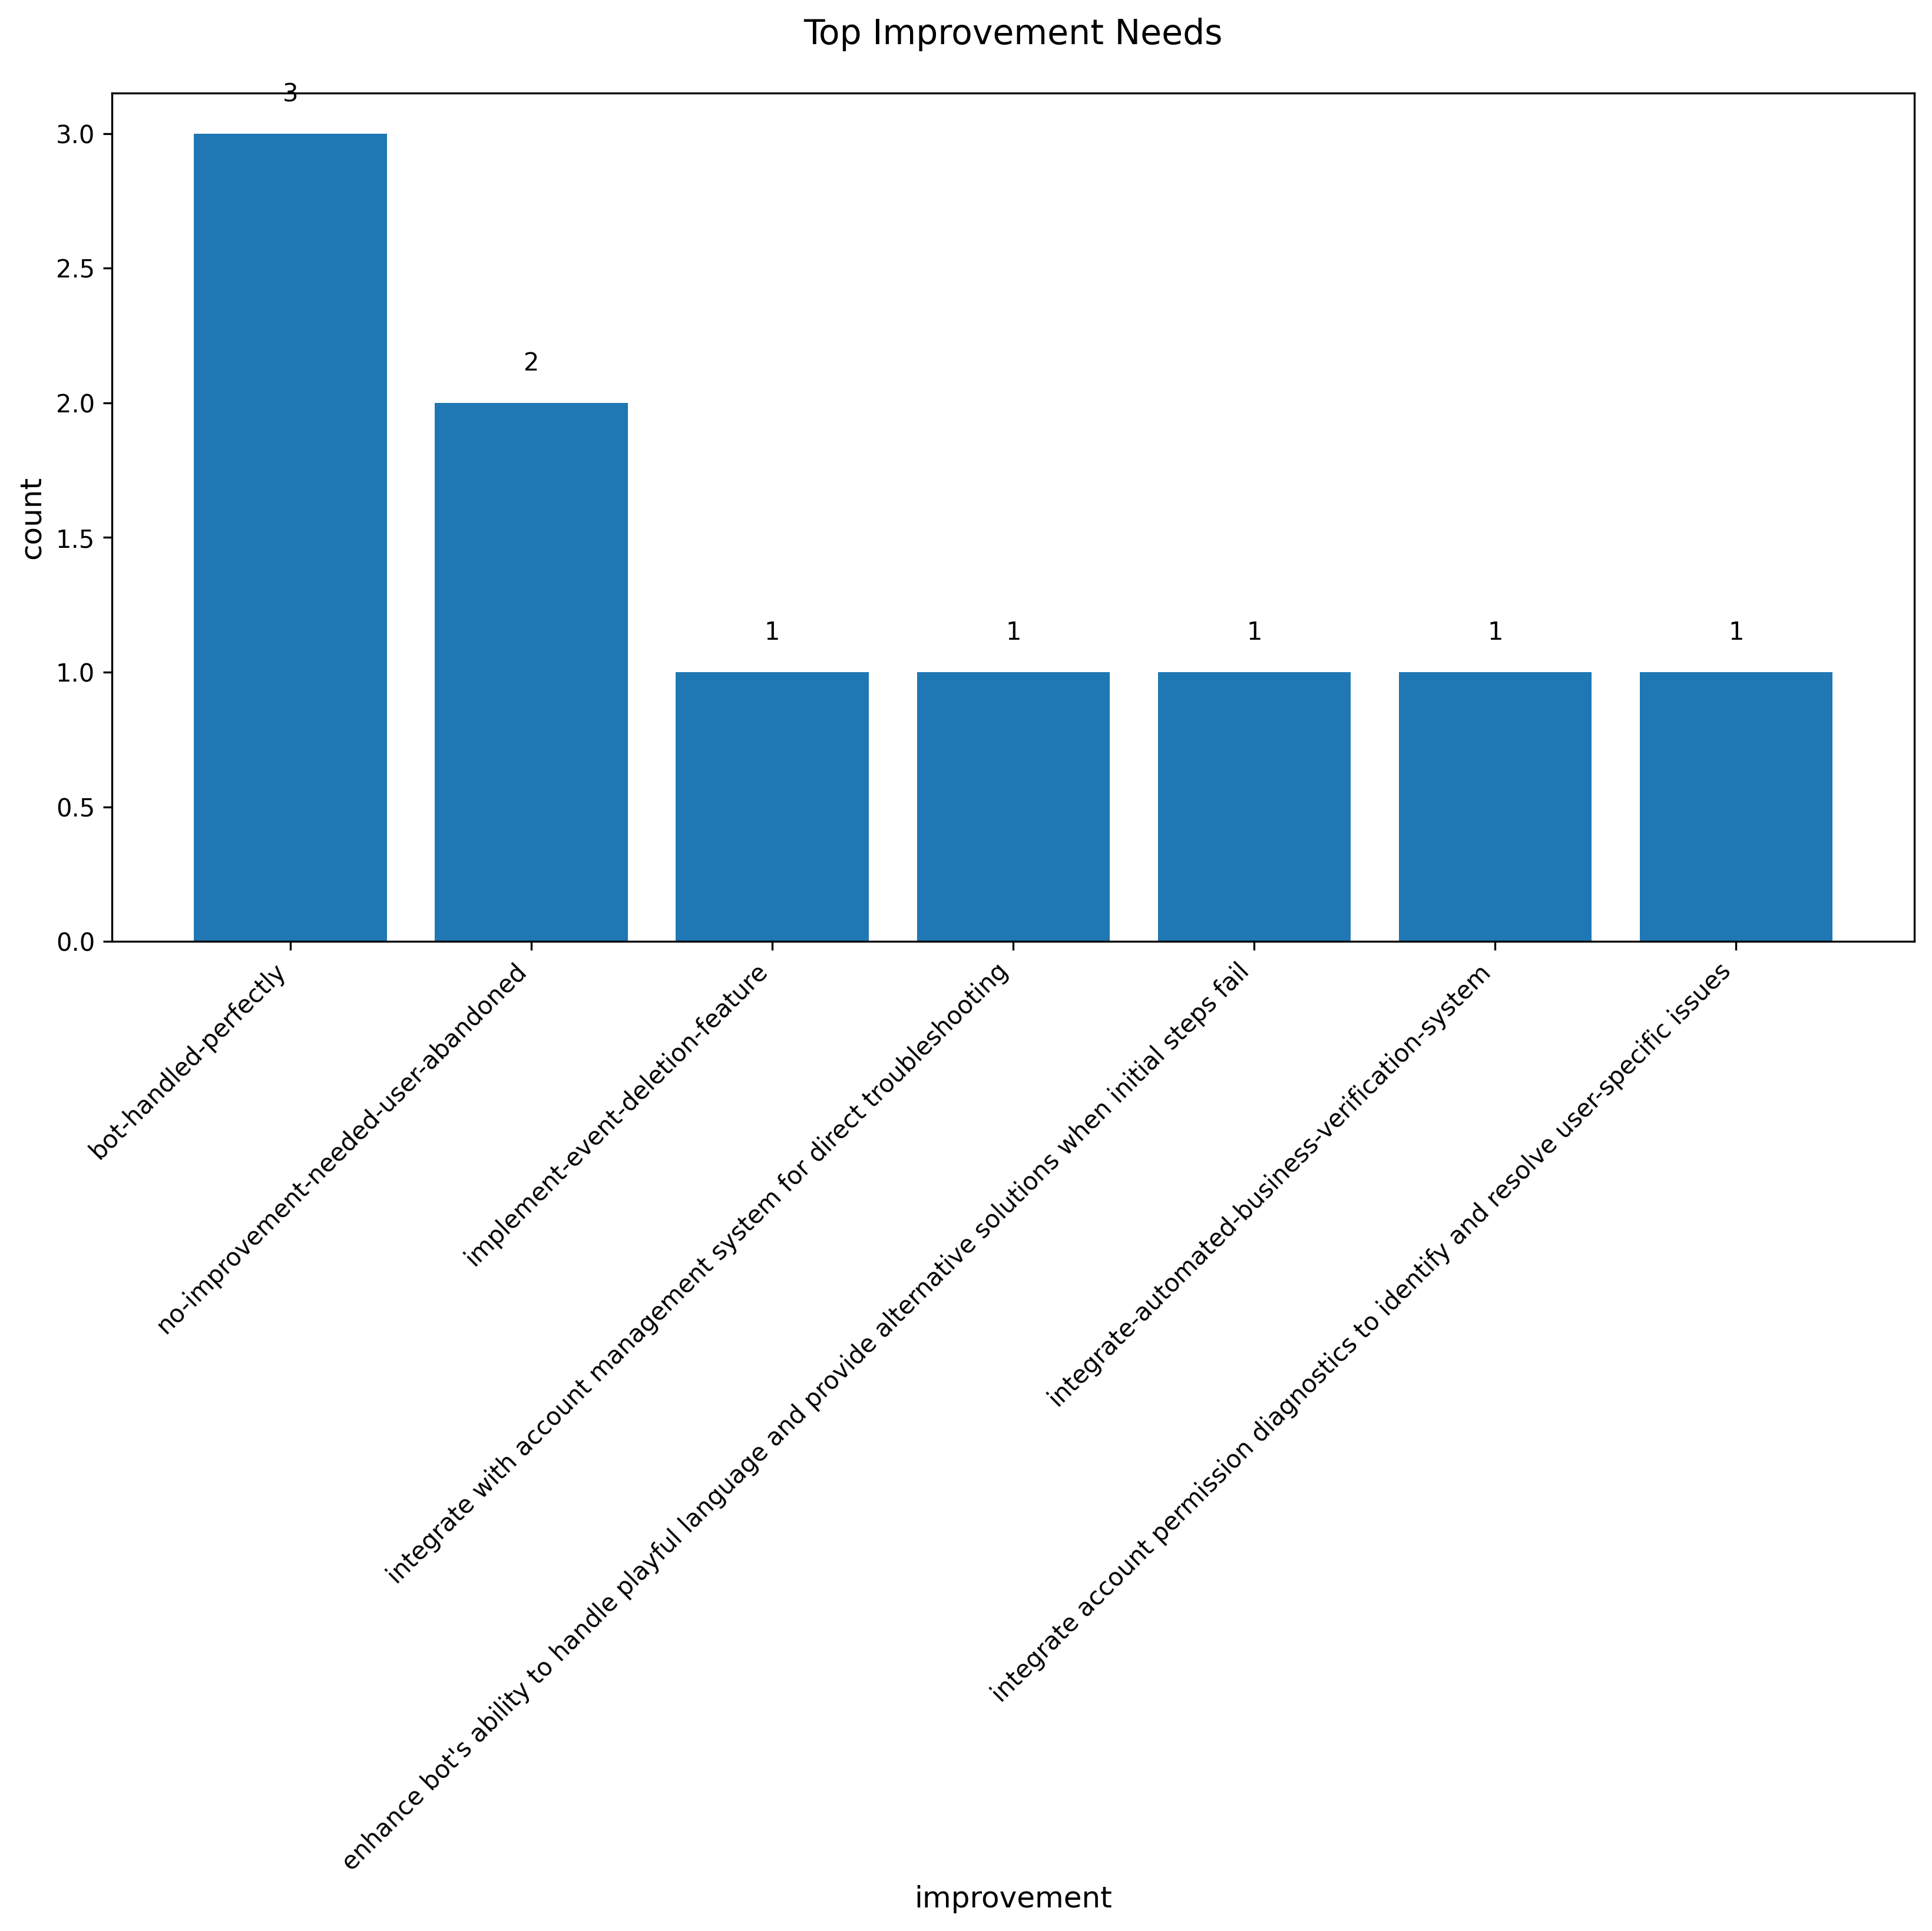

The file beside this chart, header and first rows:
improvement, count
bot-handled-perfectly, 3
no-improvement-needed-user-abandoned, 2
implement-event-deletion-feature, 1
integrate with account management system…, 1
enhance bot's ability to handle playful …, 1
integrate-automated-business-verificatio…, 1
integrate account permission diagnostics…, 1
